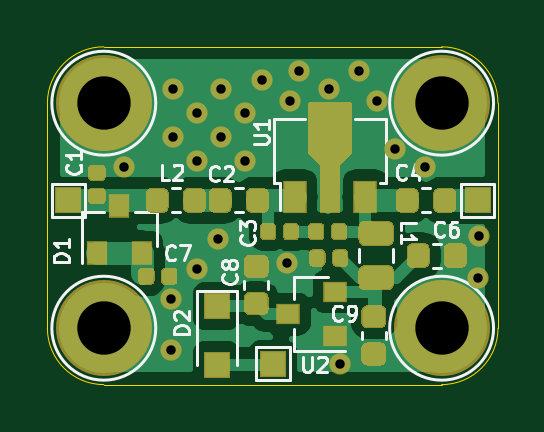
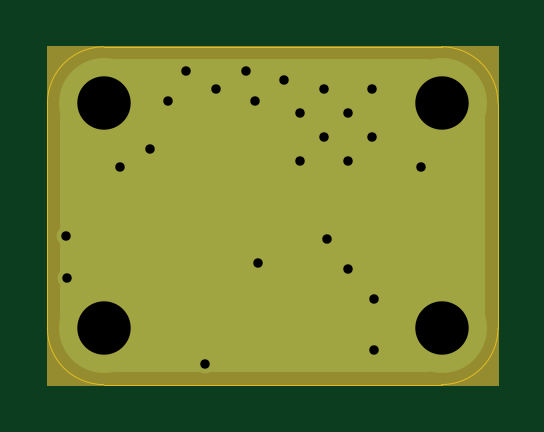
Circuit board: 8 layer files. Board 19.1 x 14.3 mm.
- bottom_copper: preamp-B_Cu.gbr (12926 bytes)
- bottom_mask: preamp-B_Mask.gbr (1424 bytes)
- outline: preamp-Edge_Cuts.gbr (1374 bytes)
- top_copper: preamp-F_Cu.gbr (45603 bytes)
- top_mask: preamp-F_Mask.gbr (11626 bytes)
- top_silk: preamp-F_SilkS.gbr (23454 bytes)
- drill: preamp-NPTH.drl (300 bytes)
- drill: preamp-PTH.drl (688 bytes)

=== bottom_copper: preamp-B_Cu.gbr (12926 bytes, source omitted) ===
=== bottom_mask: preamp-B_Mask.gbr ===
%TF.GenerationSoftware,KiCad,Pcbnew,(5.1.6-0-10_14)*%
%TF.CreationDate,2020-06-15T14:29:28-04:00*%
%TF.ProjectId,preamp,70726561-6d70-42e6-9b69-6361645f7063,rev?*%
%TF.SameCoordinates,Original*%
%TF.FileFunction,Soldermask,Bot*%
%TF.FilePolarity,Negative*%
%FSLAX46Y46*%
G04 Gerber Fmt 4.6, Leading zero omitted, Abs format (unit mm)*
G04 Created by KiCad (PCBNEW (5.1.6-0-10_14)) date 2020-06-15 14:29:28*
%MOMM*%
%LPD*%
G01*
G04 APERTURE LIST*
%ADD10C,0.100000*%
%ADD11C,0.900000*%
G04 APERTURE END LIST*
D10*
G36*
X135636000Y-105486200D02*
G01*
X116586000Y-105486200D01*
X116586000Y-91186000D01*
X135636000Y-91186000D01*
X135636000Y-105486200D01*
G37*
X135636000Y-105486200D02*
X116586000Y-105486200D01*
X116586000Y-91186000D01*
X135636000Y-91186000D01*
X135636000Y-105486200D01*
D11*
X128524000Y-92964000D03*
X129794000Y-92202000D03*
X130556000Y-93472000D03*
X123825000Y-99314000D03*
X121818400Y-104013000D03*
X121818400Y-101854000D03*
X119837200Y-96266000D03*
X134874000Y-99212400D03*
X128981200Y-104597200D03*
X134823200Y-100990400D03*
X122936000Y-100584000D03*
X126746000Y-100330000D03*
X131318000Y-95504000D03*
X127254000Y-92202000D03*
X125666500Y-92583000D03*
X124968000Y-93980000D03*
X123952000Y-92964000D03*
X121920000Y-92964000D03*
X122936000Y-93980000D03*
X123952000Y-94996000D03*
X121920000Y-94996000D03*
X132588000Y-96266000D03*
X122936000Y-96012000D03*
X126873000Y-93472000D03*
X124968000Y-96012000D03*
M02*

=== outline: preamp-Edge_Cuts.gbr ===
%TF.GenerationSoftware,KiCad,Pcbnew,(5.1.6-0-10_14)*%
%TF.CreationDate,2020-06-15T14:29:28-04:00*%
%TF.ProjectId,preamp,70726561-6d70-42e6-9b69-6361645f7063,rev?*%
%TF.SameCoordinates,Original*%
%TF.FileFunction,Profile,NP*%
%FSLAX46Y46*%
G04 Gerber Fmt 4.6, Leading zero omitted, Abs format (unit mm)*
G04 Created by KiCad (PCBNEW (5.1.6-0-10_14)) date 2020-06-15 14:29:28*
%MOMM*%
%LPD*%
G01*
G04 APERTURE LIST*
%TA.AperFunction,Profile*%
%ADD10C,0.076200*%
%TD*%
%TA.AperFunction,Profile*%
%ADD11C,0.050000*%
%TD*%
G04 APERTURE END LIST*
D10*
X120103900Y-93573600D02*
G75*
G03*
X120103900Y-93573600I-1130300J0D01*
G01*
X120103900Y-103098600D02*
G75*
G03*
X120103900Y-103098600I-1130300J0D01*
G01*
X134404100Y-103098600D02*
G75*
G03*
X134404100Y-103098600I-1130300J0D01*
G01*
X134404100Y-93573600D02*
G75*
G03*
X134404100Y-93573600I-1130300J0D01*
G01*
D11*
X116586000Y-93573600D02*
G75*
G02*
X118973600Y-91186000I2387600J0D01*
G01*
X135661400Y-103098600D02*
X135661400Y-93573600D01*
X133273800Y-91186000D02*
G75*
G02*
X135661400Y-93573600I0J-2387600D01*
G01*
X135661400Y-103098600D02*
G75*
G02*
X133273800Y-105486200I-2387600J0D01*
G01*
X118973600Y-105486200D02*
X133273800Y-105486200D01*
X133273800Y-91186000D02*
X118973600Y-91186000D01*
X116586000Y-93573600D02*
X116586000Y-103098600D01*
X118973600Y-105486200D02*
G75*
G02*
X116586000Y-103098600I0J2387600D01*
G01*
M02*

=== top_copper: preamp-F_Cu.gbr (45603 bytes, source omitted) ===
=== top_mask: preamp-F_Mask.gbr (11626 bytes, source omitted) ===
=== top_silk: preamp-F_SilkS.gbr (23454 bytes, source omitted) ===
=== drill: preamp-NPTH.drl ===
M48
; DRILL file {KiCad (5.1.6-0-10_14)} date Monday, June 15, 2020 at 02:29:19 PM
; FORMAT={-:-/ absolute / inch / decimal}
; #@! TF.CreationDate,2020-06-15T14:29:19-04:00
; #@! TF.GenerationSoftware,Kicad,Pcbnew,(5.1.6-0-10_14)
; #@! TF.FileFunction,NonPlated,1,2,NPTH
FMAT,2
INCH
%
G90
G05
T0
M30

=== drill: preamp-PTH.drl ===
M48
; DRILL file {KiCad (5.1.6-0-10_14)} date Monday, June 15, 2020 at 02:29:19 PM
; FORMAT={-:-/ absolute / inch / decimal}
; #@! TF.CreationDate,2020-06-15T14:29:19-04:00
; #@! TF.GenerationSoftware,Kicad,Pcbnew,(5.1.6-0-10_14)
; #@! TF.FileFunction,Plated,1,2,PTH
FMAT,2
INCH
T1C0.0157
T2C0.0890
%
G90
G05
T1
X4.718Y-3.79
X4.796Y-4.01
X4.796Y-4.095
X4.8Y-3.66
X4.8Y-3.74
X4.84Y-3.7
X4.84Y-3.78
X4.84Y-3.96
X4.875Y-3.91
X4.88Y-3.66
X4.88Y-3.74
X4.92Y-3.7
X4.92Y-3.78
X4.9475Y-3.645
X4.99Y-3.95
X4.995Y-3.68
X5.01Y-3.63
X5.06Y-3.66
X5.078Y-4.118
X5.11Y-3.63
X5.14Y-3.68
X5.17Y-3.76
X5.22Y-3.79
X5.308Y-3.976
X5.31Y-3.906
T2
X4.684Y-4.059
X4.684Y-3.684
X5.247Y-3.684
X5.247Y-4.059
T0
M30

